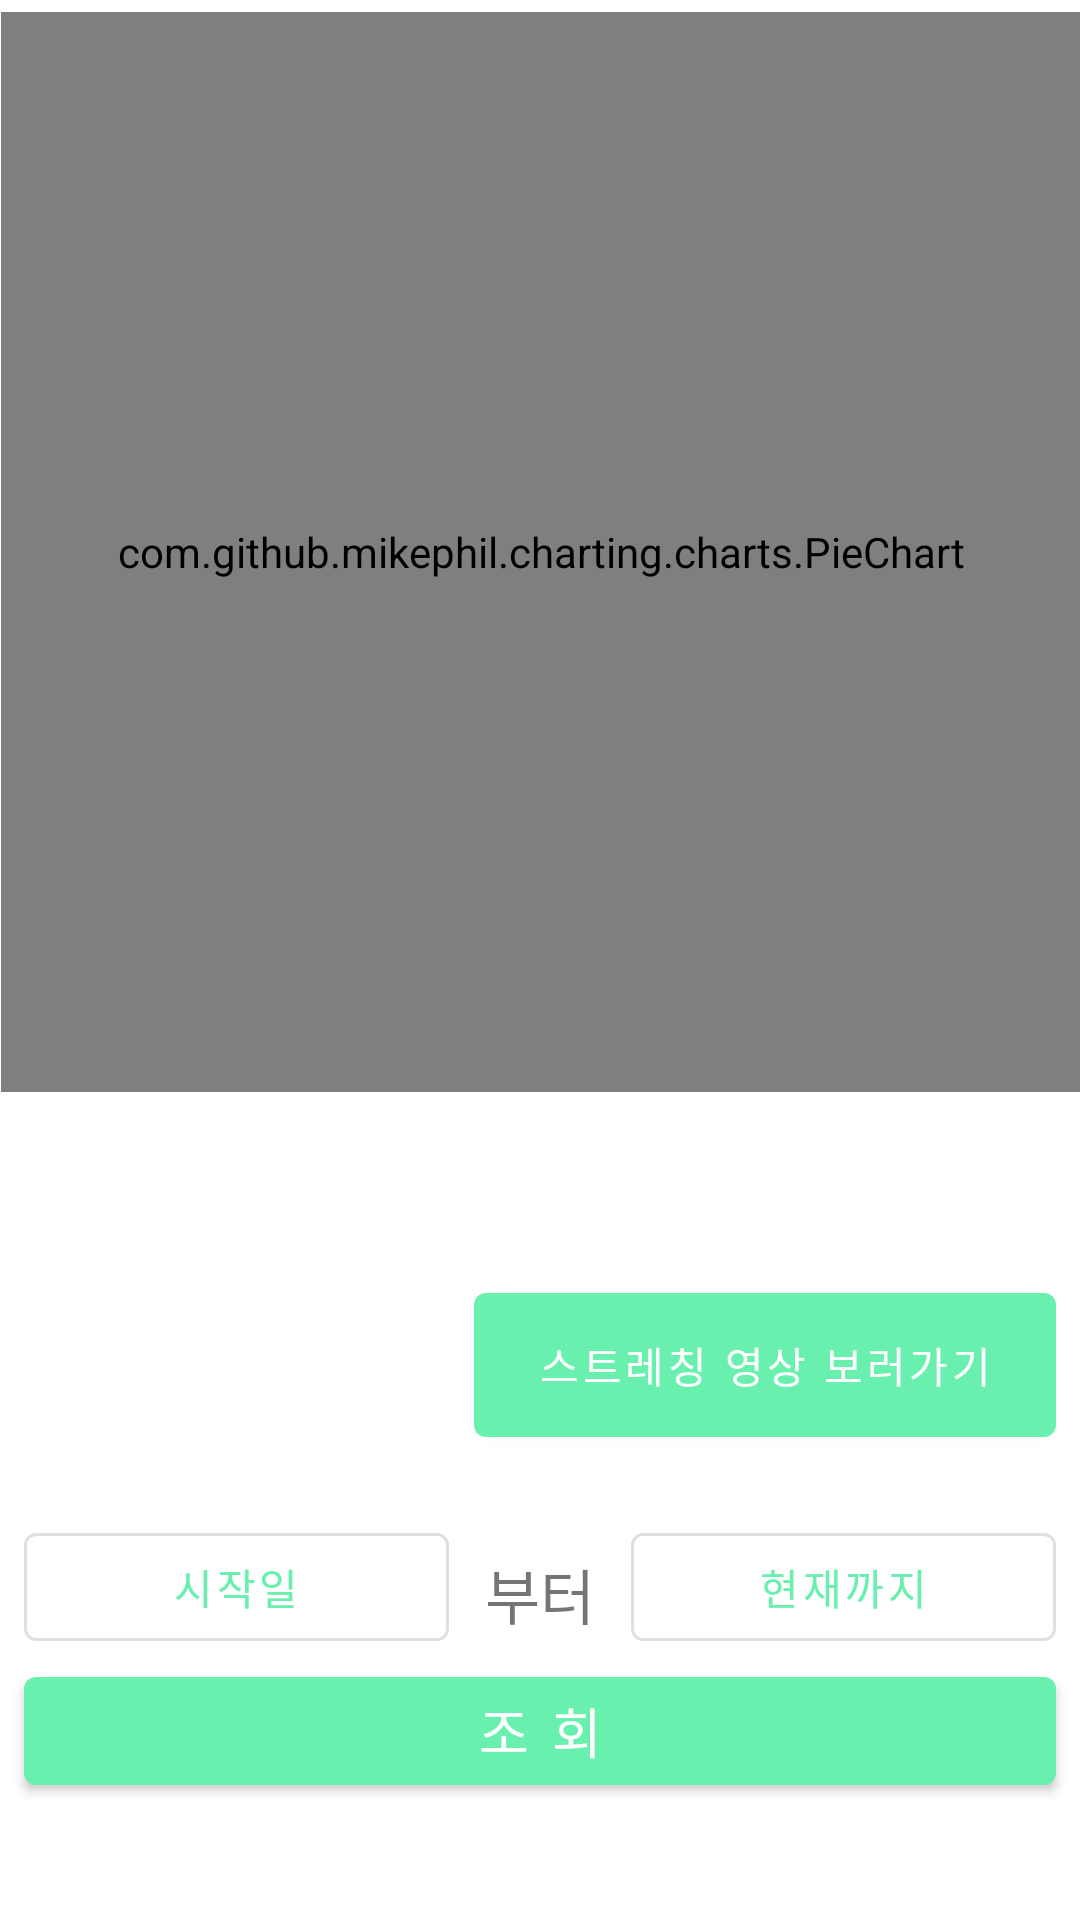

Produce the Android XML layout that renders to this screen, including the resource entries it uses.
<!-- AndroidManifest.xml: application theme AppTheme -->
<!-- res/layout/fragment_chart.xml -->
<?xml version="1.0" encoding="utf-8"?>
<androidx.constraintlayout.widget.ConstraintLayout xmlns:android="http://schemas.android.com/apk/res/android"
    xmlns:app="http://schemas.android.com/apk/res-auto"
    xmlns:tools="http://schemas.android.com/tools"
    android:layout_width="match_parent"
    android:layout_height="match_parent"
    tools:context=".MainActivity"
    android:id="@+id/Chart_Frame">

    
    <com.github.mikephil.charting.charts.PieChart
        android:id="@+id/chart"
        android:layout_width="360dp"
        android:layout_height="360dp"
        android:layout_marginStart="8dp"
        android:layout_marginTop="4dp"
        android:layout_marginEnd="8dp"

        app:layout_constraintEnd_toEndOf="parent"
        app:layout_constraintHorizontal_bias="0.485"
        app:layout_constraintStart_toStartOf="parent"
        app:layout_constraintTop_toTopOf="parent" />

    
    <ImageView
        android:id="@+id/imageView"
        android:layout_width="130dp"
        android:layout_height="130dp"
        android:layout_marginLeft="8dp"
        android:layout_marginTop="6dp"
        android:contentDescription="TODO"
        app:layout_constraintLeft_toLeftOf="parent"
        app:layout_constraintTop_toBottomOf="@id/chart"
        tools:src="@tools:sample/avatars" />

    
    <TextView
        android:id="@+id/position_text"
        android:layout_width="238dp"
        android:layout_height="41dp"
        android:layout_marginLeft="20dp"
        android:layout_marginTop="12dp"
        android:layout_marginEnd="8dp"
        android:gravity="center"
        android:textSize="20dp"
        app:layout_constraintEnd_toEndOf="parent"
        app:layout_constraintLeft_toRightOf="@id/imageView"
        app:layout_constraintTop_toBottomOf="@id/chart" />


    
    <com.google.android.material.button.MaterialButton
        android:id="@+id/Video_button"
        android:layout_width="0dp"
        android:layout_height="60dp"
        android:layout_marginLeft="20dp"
        android:layout_marginTop="8dp"
        android:layout_marginRight="8dp"
        android:text="스트레칭 영상 보러가기"
        app:layout_constraintLeft_toRightOf="@id/imageView"
        app:layout_constraintRight_toRightOf="parent"
        app:layout_constraintTop_toBottomOf="@id/position_text" />


    
    <com.google.android.material.button.MaterialButton
        android:id="@+id/start_date_btn"
        style="?attr/materialButtonOutlinedStyle"
        android:layout_width="0dp"
        android:layout_height="wrap_content"
        android:layout_marginStart="8dp"
        android:layout_marginTop="10dp"
        android:layout_marginEnd="12dp"
        android:text="@string/start_date"
        app:layout_constraintBottom_toTopOf="@+id/Search_button"
        app:layout_constraintEnd_toStartOf="@id/textView2"

        app:layout_constraintHorizontal_bias="1.0"
        app:layout_constraintStart_toStartOf="parent"
        app:layout_constraintTop_toBottomOf="@id/chart"
        app:layout_constraintVertical_bias="1.0" />

    <com.google.android.material.textview.MaterialTextView
        android:id="@+id/textView2"
        android:layout_width="wrap_content"
        android:layout_height="39dp"
        android:layout_marginTop="148dp"
        android:gravity="center"
        android:text="부터"
        android:textSize="20sp"
        app:layout_constraintEnd_toEndOf="parent"
        app:layout_constraintLeft_toRightOf="parent"
        app:layout_constraintRight_toLeftOf="parent"
        app:layout_constraintStart_toStartOf="parent"
        app:layout_constraintTop_toBottomOf="@id/chart" />

    <com.google.android.material.button.MaterialButton
        android:id="@+id/end_date_btn"
        style="?attr/materialButtonOutlinedStyle"
        android:layout_width="0dp"
        android:layout_height="wrap_content"
        android:layout_marginStart="12dp"
        android:layout_marginTop="10dp"
        android:layout_marginEnd="8dp"
        android:text="@string/end_date"
        app:layout_constraintBottom_toTopOf="@+id/Search_button"
        app:layout_constraintEnd_toEndOf="parent"
        app:layout_constraintHorizontal_bias="0.0"
        app:layout_constraintStart_toEndOf="@+id/textView2"

        app:layout_constraintTop_toBottomOf="@id/chart"
        app:layout_constraintVertical_bias="1.0" />

    <com.google.android.material.button.MaterialButton
        android:id="@+id/Search_button"
        android:layout_width="match_parent"
        android:layout_height="wrap_content"
        android:layout_gravity="bottom"
        android:layout_marginStart="8dp"
        android:layout_marginTop="2dp"
        android:layout_marginEnd="8dp"
        android:text="조 회"
        android:textSize="18sp"
        app:layout_constraintEnd_toEndOf="parent"
        app:layout_constraintHorizontal_bias="0.0"
        app:layout_constraintStart_toStartOf="parent"
        app:layout_constraintTop_toBottomOf="@id/textView2" />


</androidx.constraintlayout.widget.ConstraintLayout>
<!-- resources referenced by this layout -->
<resources>
  <string name="end_date">현재까지</string>
  <string name="start_date">시작일</string>
  <style name="AppTheme" parent="Theme.MaterialComponents.Light.DarkActionBar">
          
          <item name="colorPrimary">@color/colorPrimary</item>
          <item name="colorPrimaryDark">@color/colorPrimaryDark</item>
          <item name="colorAccent">@color/colorAccent</item>
          <item name="windowNoTitle">true</item>
  
  
      </style>
  <color name="colorPrimary">#69F0AE</color>
  <color name="colorPrimaryDark">#43A575</color>
  <color name="colorAccent">#F38563</color>
</resources>
